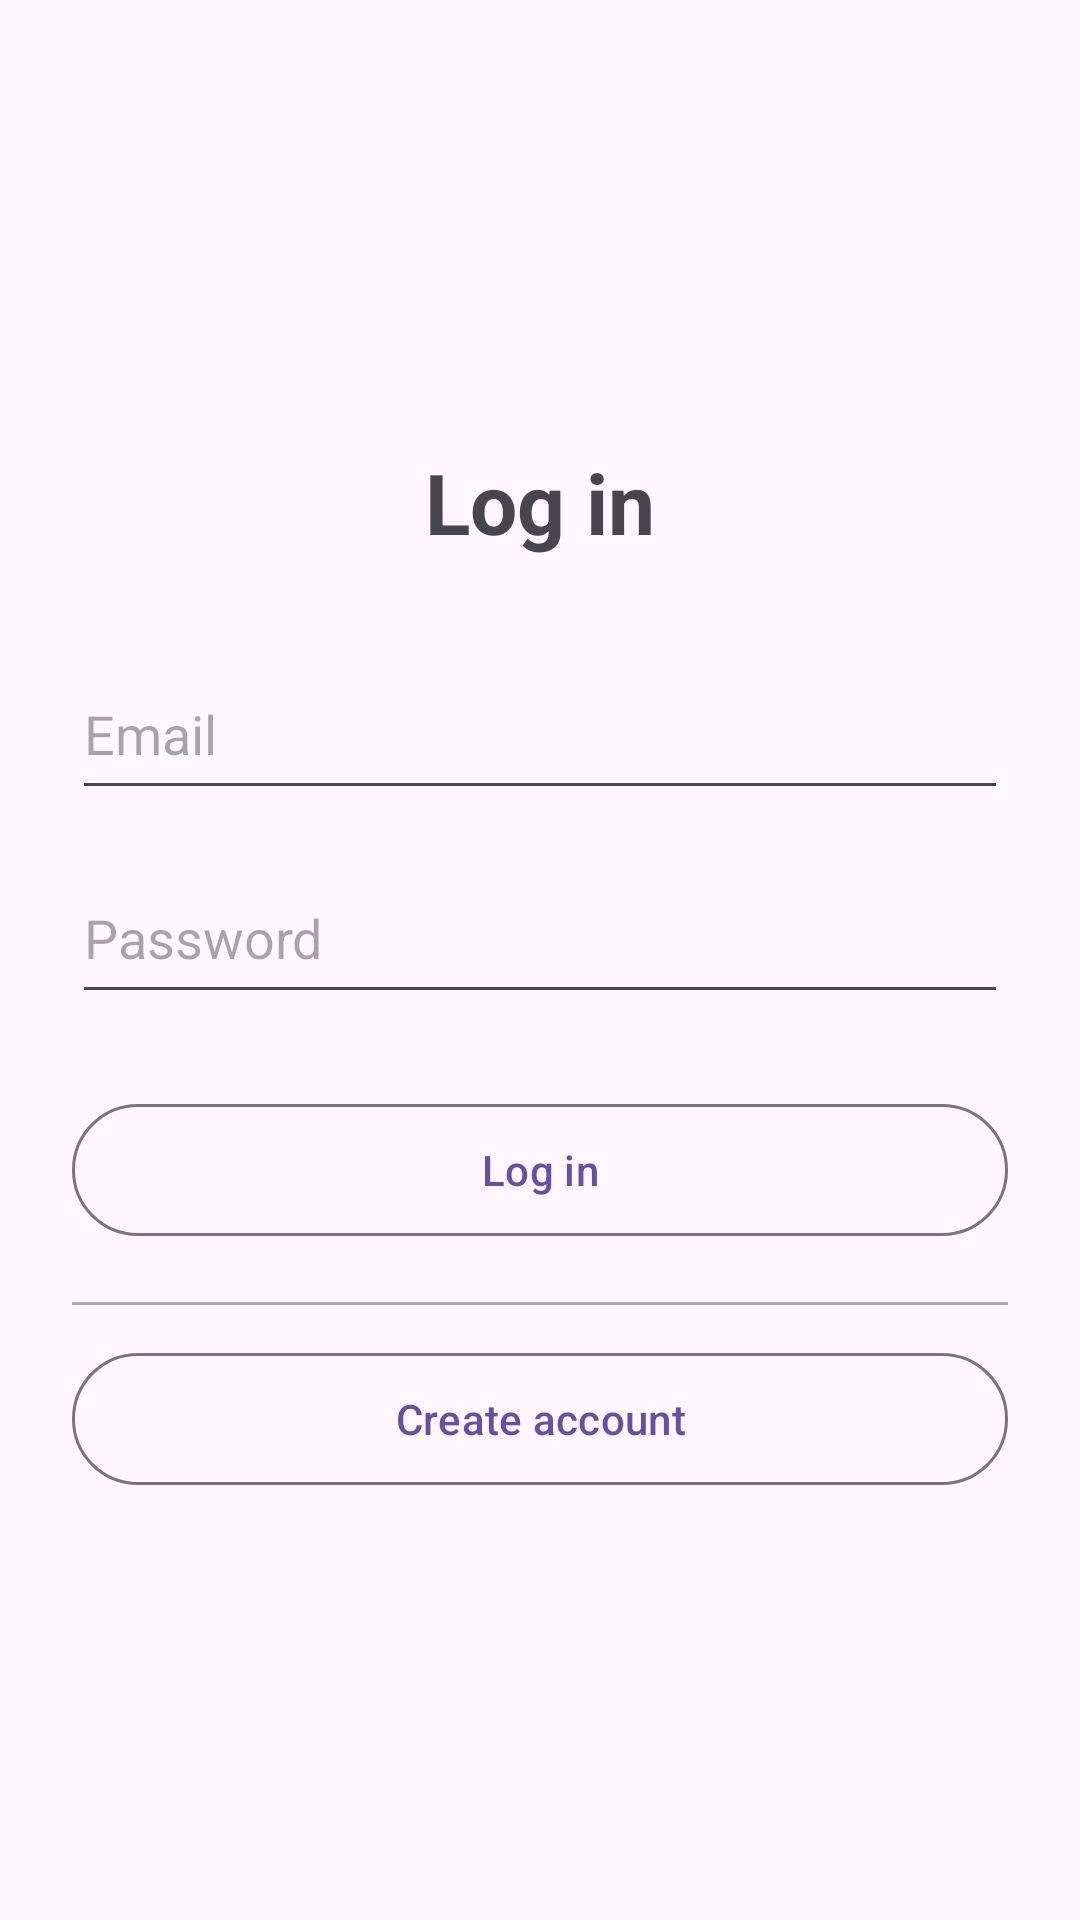

This screen was rendered from an Android layout file. Write that file and the resources it references.
<!-- AndroidManifest.xml: application theme Theme.AutoServiceLog -->
<!-- res/layout/screen_login.xml -->
<?xml version="1.0" encoding="utf-8"?>
<ScrollView xmlns:android="http://schemas.android.com/apk/res/android"
    xmlns:tools="http://schemas.android.com/tools"
    android:layout_width="match_parent"
    android:layout_height="match_parent"
    android:fillViewport="true"
    tools:context=".MainActivity">

    <LinearLayout
        android:layout_width="match_parent"
        android:layout_height="wrap_content"
        android:gravity="center_vertical"
        android:minHeight="520dp"
        android:orientation="vertical"
        android:paddingStart="24dp"
        android:paddingTop="32dp"
        android:paddingEnd="24dp"
        android:paddingBottom="24dp">

        <TextView
            android:id="@+id/loginTitleText"
            android:layout_width="match_parent"
            android:layout_height="wrap_content"
            android:gravity="center"
            android:text="@string/login_screen_title"
            android:textSize="28sp"
            android:textStyle="bold" />

        <EditText
            android:id="@+id/loginEmailInput"
            android:layout_width="match_parent"
            android:layout_height="54dp"
            android:layout_marginTop="30dp"
            android:hint="@string/email"
            android:inputType="textEmailAddress"
            android:singleLine="true" />

        <EditText
            android:id="@+id/loginPasswordInput"
            android:layout_width="match_parent"
            android:layout_height="54dp"
            android:layout_marginTop="14dp"
            android:hint="@string/password"
            android:inputType="textPassword"
            android:singleLine="true" />

        <com.google.android.material.button.MaterialButton
            android:id="@+id/loginButton"
            style="?attr/materialButtonOutlinedStyle"
            android:layout_width="match_parent"
            android:layout_height="52dp"
            android:layout_marginTop="26dp"
            android:text="@string/login"
            android:textAllCaps="false" />

        <View
            android:id="@+id/createAccountDivider"
            android:layout_width="match_parent"
            android:layout_height="1dp"
            android:layout_marginTop="18dp"
            android:background="@android:color/darker_gray" />

        <com.google.android.material.button.MaterialButton
            android:id="@+id/openCreateAccountButton"
            style="?attr/materialButtonOutlinedStyle"
            android:layout_width="match_parent"
            android:layout_height="52dp"
            android:layout_marginTop="12dp"
            android:text="@string/signup_email"
            android:textAllCaps="false" />
    </LinearLayout>
</ScrollView>
<!-- resources referenced by this layout -->
<resources>
  <string name="email">Email</string>
  <string name="login">Log in</string>
  <string name="login_screen_title">Log in</string>
  <string name="password">Password</string>
  <string name="signup_email">Create account</string>
  <style name="Theme.AutoServiceLog" parent="Base.Theme.AutoServiceLog" />
  <style name="Base.Theme.AutoServiceLog" parent="Theme.Material3.DayNight.NoActionBar">
          
          
      </style>
</resources>
